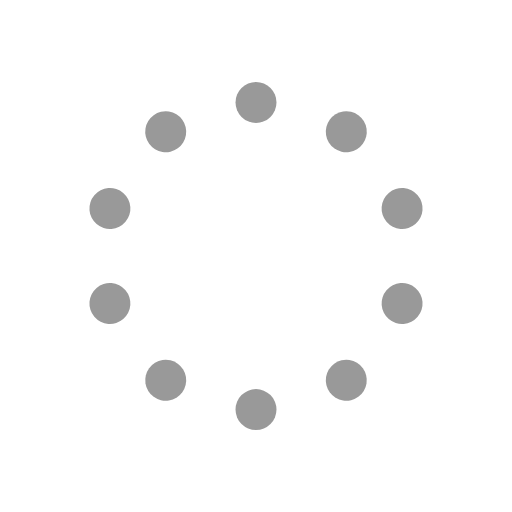
t = 0.00 s
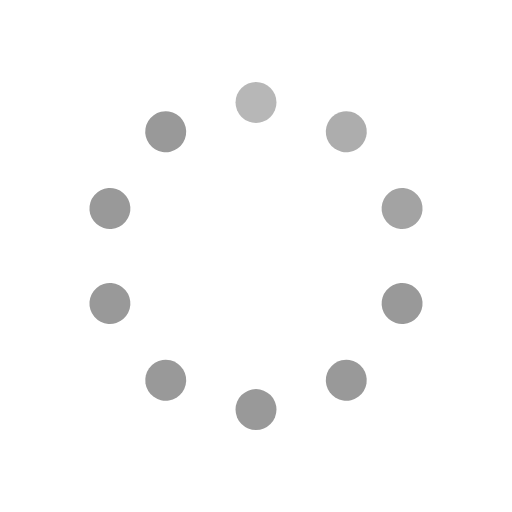
t = 0.30 s
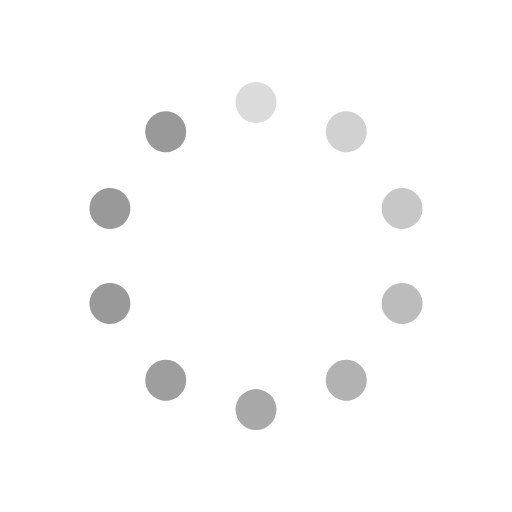
t = 0.65 s
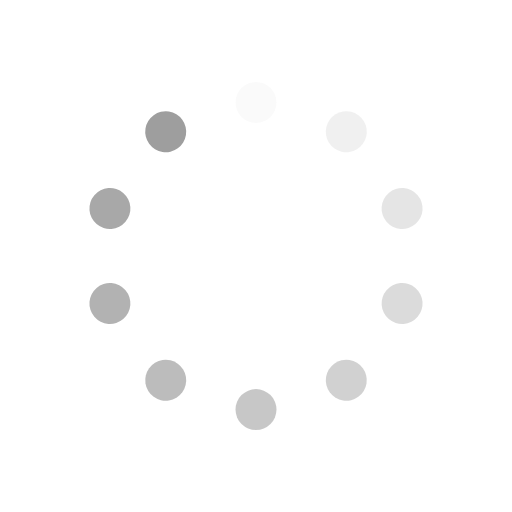
t = 0.95 s
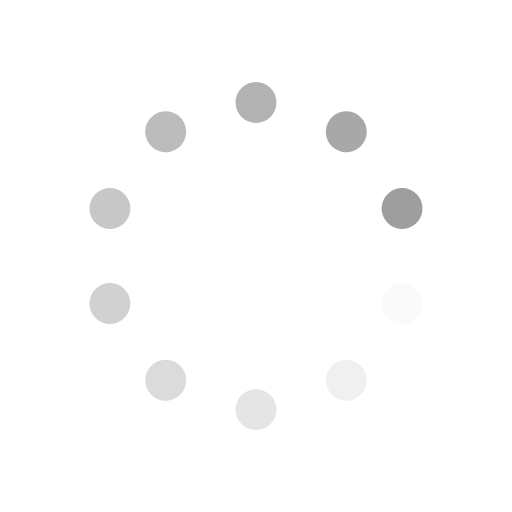
t = 1.25 s
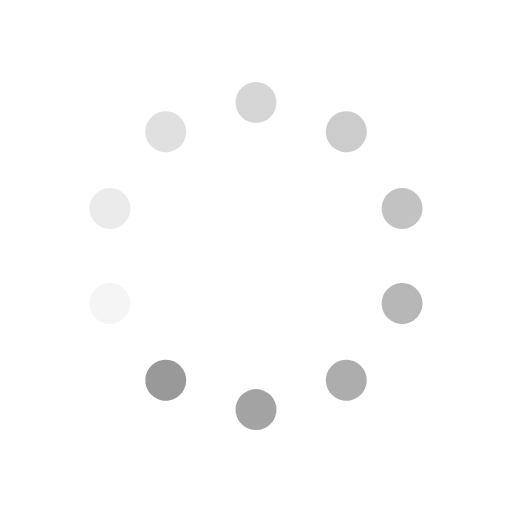
t = 1.60 s

The animated SVG that drew these frames (rendered in a browser with its animation timeline set to each time). Animation: 10 SMIL elements (animate=10); one cycle of 1.90 s, repeats indefinitely.

<svg width='128px' height='128px' xmlns="http://www.w3.org/2000/svg" viewBox="0 0 100 100" preserveAspectRatio="xMidYMid" class="uil-default"><rect x="0" y="0" width="100" height="100" fill="none" class="bk"></rect><rect  x='46' y='46' width='8' height='8' rx='4' ry='4' fill='#999999' transform='rotate(0 50 50) translate(0 -30)'>  <animate attributeName='opacity' from='1' to='0' dur='1s' begin='0s' repeatCount='indefinite'/></rect><rect  x='46' y='46' width='8' height='8' rx='4' ry='4' fill='#999999' transform='rotate(36 50 50) translate(0 -30)'>  <animate attributeName='opacity' from='1' to='0' dur='1s' begin='0.1s' repeatCount='indefinite'/></rect><rect  x='46' y='46' width='8' height='8' rx='4' ry='4' fill='#999999' transform='rotate(72 50 50) translate(0 -30)'>  <animate attributeName='opacity' from='1' to='0' dur='1s' begin='0.2s' repeatCount='indefinite'/></rect><rect  x='46' y='46' width='8' height='8' rx='4' ry='4' fill='#999999' transform='rotate(108 50 50) translate(0 -30)'>  <animate attributeName='opacity' from='1' to='0' dur='1s' begin='0.3s' repeatCount='indefinite'/></rect><rect  x='46' y='46' width='8' height='8' rx='4' ry='4' fill='#999999' transform='rotate(144 50 50) translate(0 -30)'>  <animate attributeName='opacity' from='1' to='0' dur='1s' begin='0.4s' repeatCount='indefinite'/></rect><rect  x='46' y='46' width='8' height='8' rx='4' ry='4' fill='#999999' transform='rotate(180 50 50) translate(0 -30)'>  <animate attributeName='opacity' from='1' to='0' dur='1s' begin='0.5s' repeatCount='indefinite'/></rect><rect  x='46' y='46' width='8' height='8' rx='4' ry='4' fill='#999999' transform='rotate(216 50 50) translate(0 -30)'>  <animate attributeName='opacity' from='1' to='0' dur='1s' begin='0.6s' repeatCount='indefinite'/></rect><rect  x='46' y='46' width='8' height='8' rx='4' ry='4' fill='#999999' transform='rotate(252 50 50) translate(0 -30)'>  <animate attributeName='opacity' from='1' to='0' dur='1s' begin='0.7s' repeatCount='indefinite'/></rect><rect  x='46' y='46' width='8' height='8' rx='4' ry='4' fill='#999999' transform='rotate(288 50 50) translate(0 -30)'>  <animate attributeName='opacity' from='1' to='0' dur='1s' begin='0.8s' repeatCount='indefinite'/></rect><rect  x='46' y='46' width='8' height='8' rx='4' ry='4' fill='#999999' transform='rotate(324 50 50) translate(0 -30)'>  <animate attributeName='opacity' from='1' to='0' dur='1s' begin='0.9s' repeatCount='indefinite'/></rect></svg>
